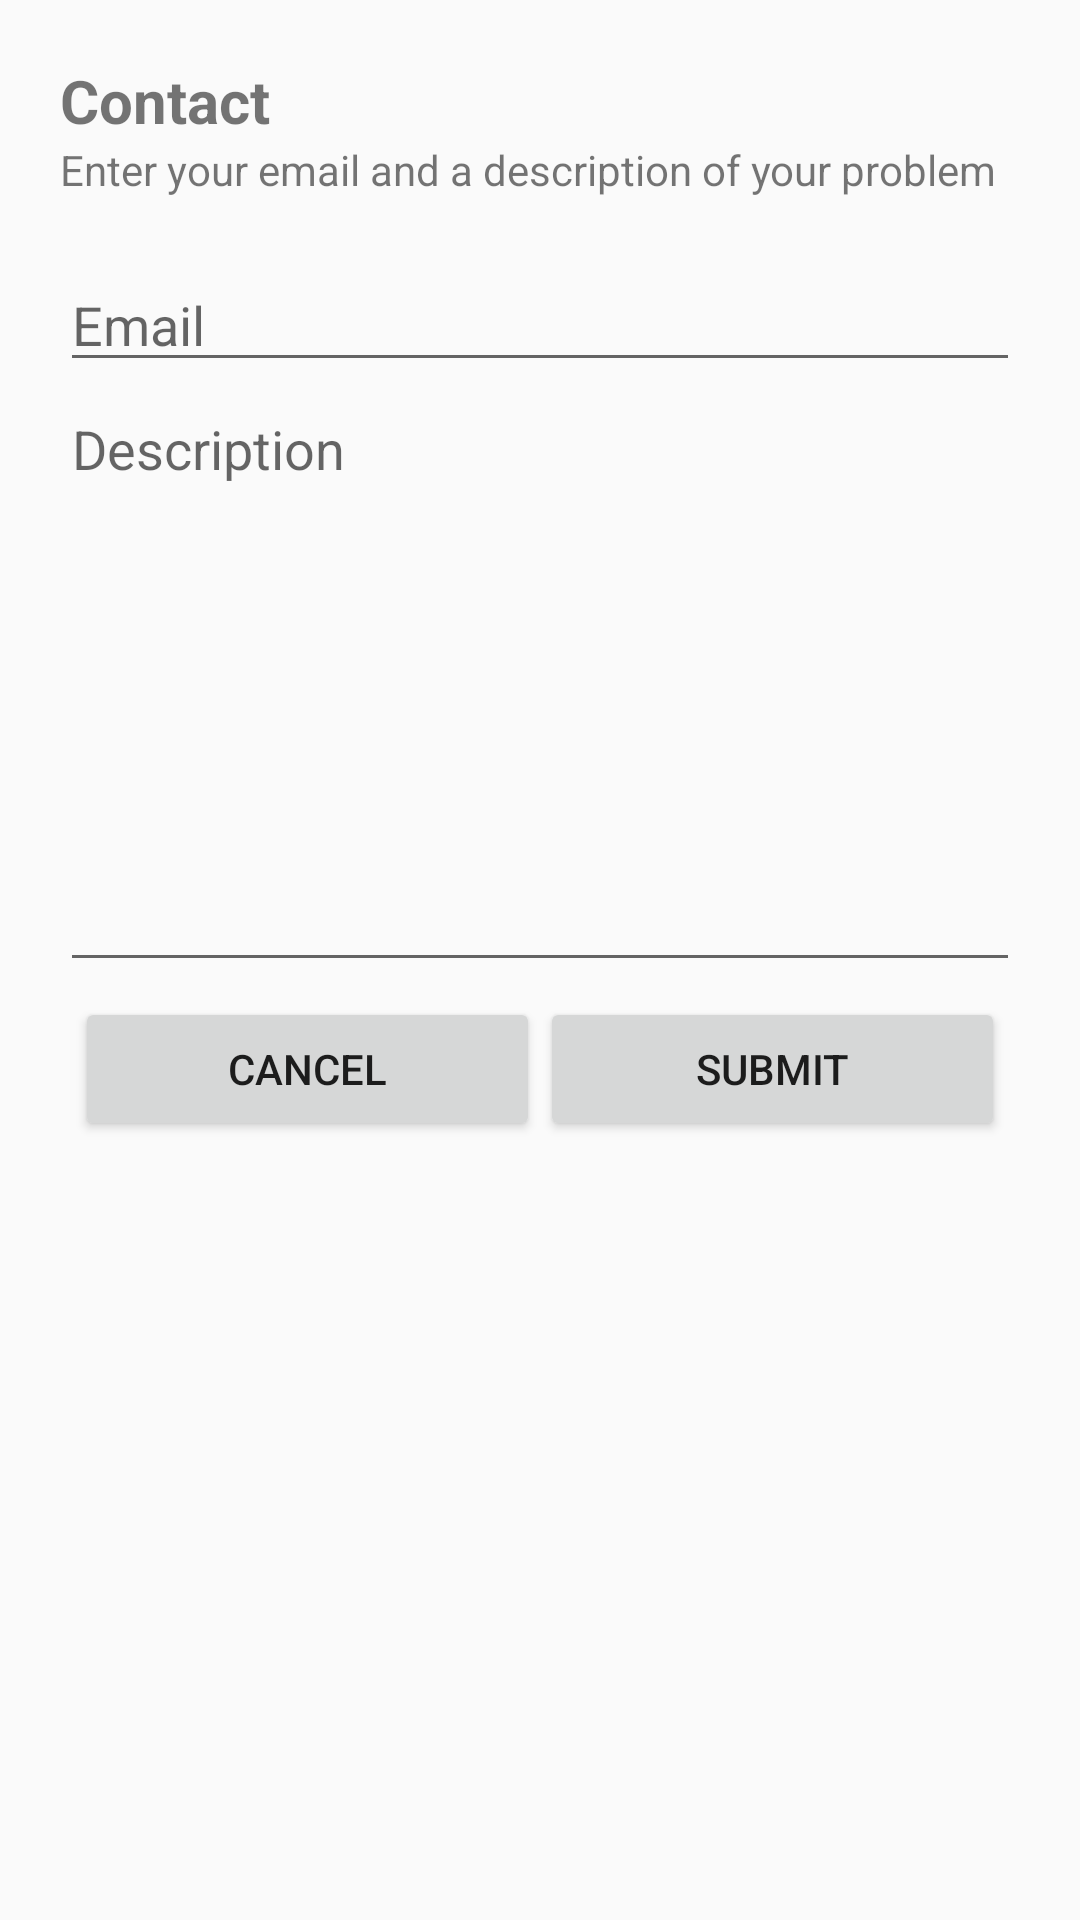

The Android layout XML behind this screen, and the referenced resources:
<!-- AndroidManifest.xml: application theme AppTheme -->
<!-- res/layout/fragment_contact_settings.xml -->
<?xml version="1.0" encoding="utf-8"?>
<LinearLayout xmlns:android="http://schemas.android.com/apk/res/android"
    android:layout_width="match_parent"
    android:layout_height="match_parent"
    android:orientation="vertical"
    android:padding="20dp"
    >

    <TextView
        android:id="@+id/textView2"
        android:layout_width="match_parent"
        android:layout_height="wrap_content"
        android:text="Contact"
        android:textSize="20sp"
        android:textStyle="bold"/>

    <TextView
        android:id="@+id/textView3"
        android:layout_width="match_parent"
        android:layout_height="wrap_content"
        android:text="Enter your email and a description of your problem" />

    <LinearLayout
        android:layout_width="match_parent"
        android:layout_height="wrap_content"
        android:orientation="vertical"
        android:layout_marginTop="20dp">

        <EditText
            android:id="@+id/contact_email"
            android:layout_width="match_parent"
            android:layout_height="wrap_content"
            android:ems="10"
            android:hint="Email"
            android:inputType="textEmailAddress" />

        <EditText
            android:id="@+id/contact_description"
            android:layout_width="match_parent"
            android:layout_height="200dp"
            android:ems="10"
            android:gravity="start|top"
            android:hint="Description"
            android:inputType="textMultiLine" />

        <LinearLayout
            android:layout_width="match_parent"
            android:layout_height="wrap_content"
            android:orientation="horizontal"
            android:padding="5dp">

            <Button
                android:id="@+id/button"
                android:layout_width="wrap_content"
                android:layout_height="wrap_content"
                android:layout_weight="1"
                android:text="Cancel" />

            <Button
                android:id="@+id/button2"
                android:layout_width="wrap_content"
                android:layout_height="wrap_content"
                android:layout_weight="1"
                android:text="Submit" />
        </LinearLayout>
    </LinearLayout>

</LinearLayout>
<!-- resources referenced by this layout -->
<resources>
  <style name="AppTheme" parent="Theme.AppCompat.Light.DarkActionBar">
          
          <item name="colorPrimary">@color/colorPrimary</item>
          <item name="colorPrimaryDark">@color/colorPrimaryDark</item>
          <item name="colorAccent">@color/colorAccent</item>
          <item name="android:windowActionBar">false</item>
          <item name="windowNoTitle">true</item>
      </style>
  <color name="colorPrimary">#673AB7</color>
  <color name="colorPrimaryDark">#673AB7</color>
  <color name="colorAccent">#FFFFFF</color>
</resources>
